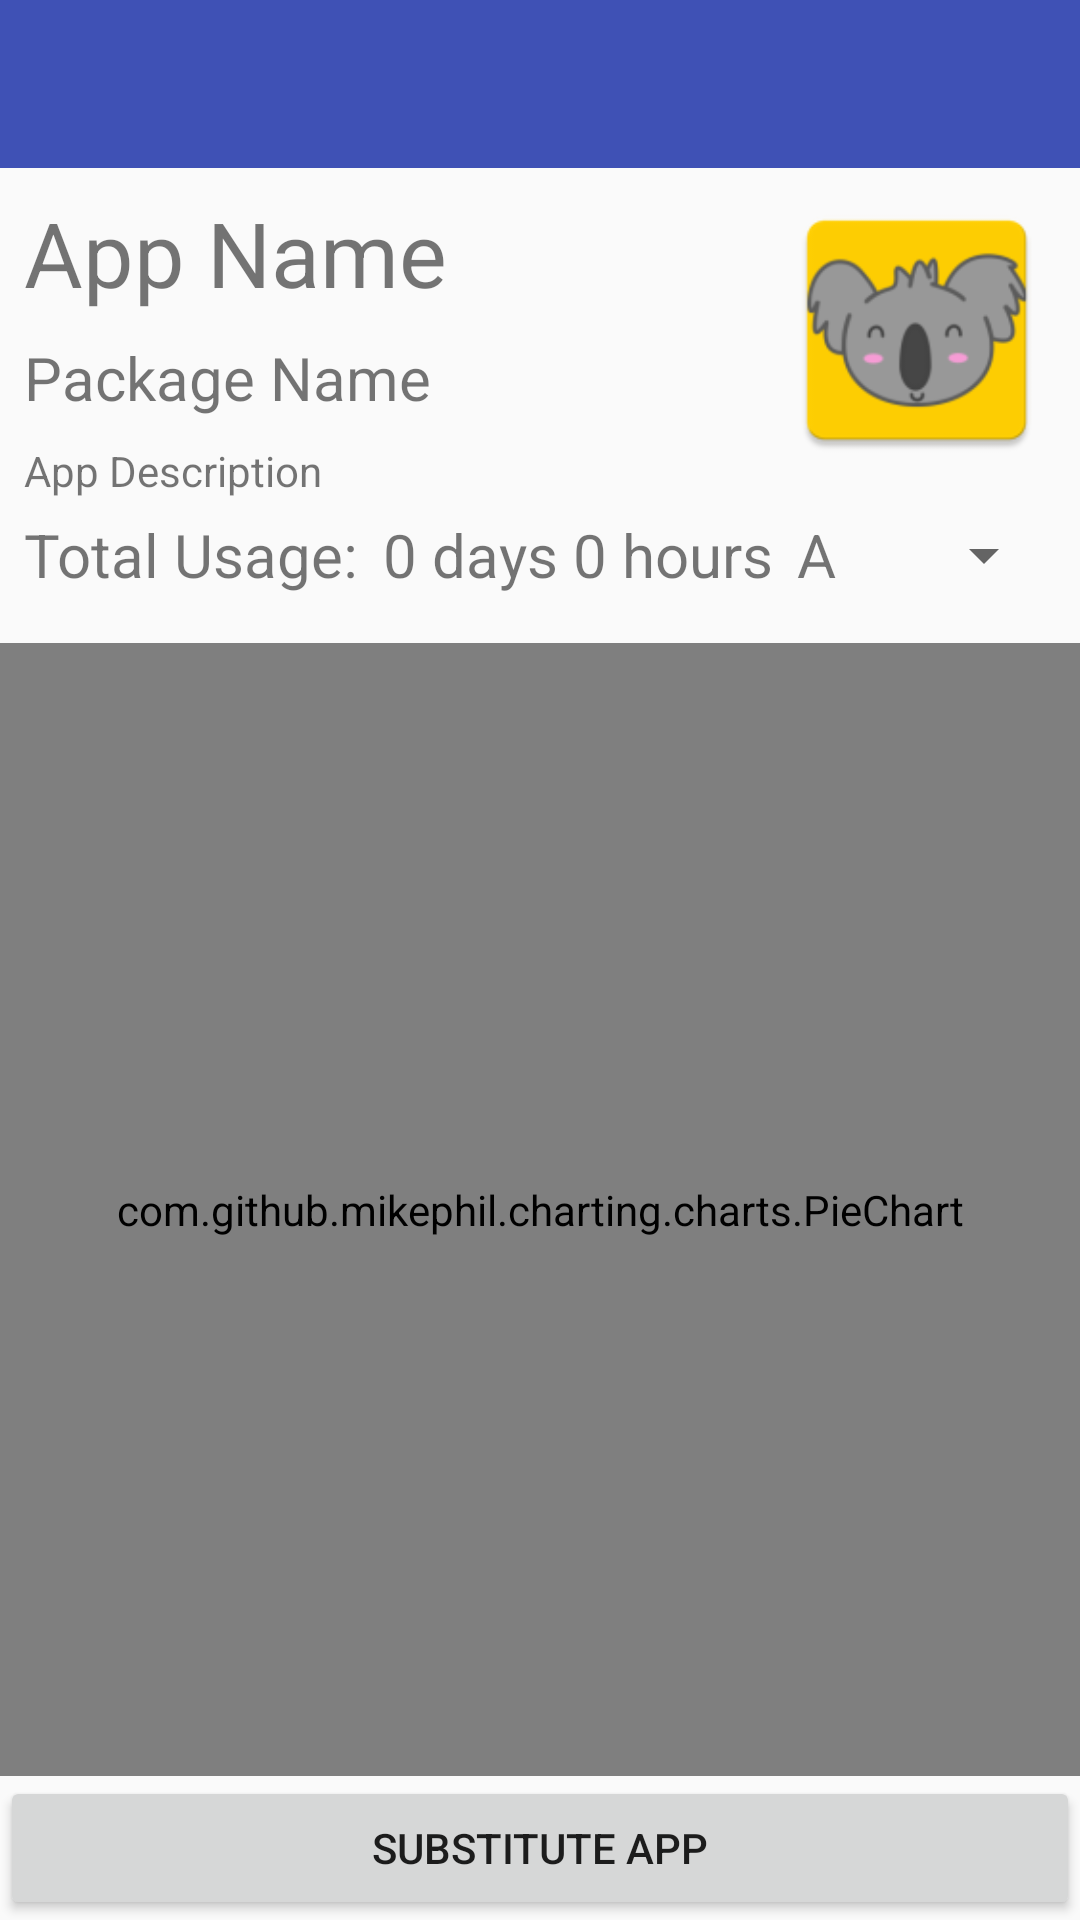

Reconstruct the res/layout file that produces this screen, plus the resources it refers to.
<!-- AndroidManifest.xml: application theme Theme.AppCompat.Light.NoActionBar -->
<!-- res/layout/activity_app_detail_view.xml -->
<?xml version="1.0" encoding="utf-8"?>
<android.support.constraint.ConstraintLayout xmlns:android="http://schemas.android.com/apk/res/android"
    xmlns:app="http://schemas.android.com/apk/res-auto"
    xmlns:tools="http://schemas.android.com/tools"
    android:layout_width="match_parent"
    android:layout_height="match_parent"
    tools:context=".AppDetailView">

    
    <android.support.v7.widget.Toolbar
        android:id="@+id/toolbar"
        android:layout_width="match_parent"
        android:layout_height="wrap_content"
        android:background="@color/colorPrimary"
        android:theme="@style/ThemeOverlay.AppCompat.ActionBar"
        app:theme="@style/ToolBarStyle" />

    <TextView
        android:id="@+id/appNameTextView"
        android:layout_width="wrap_content"
        android:layout_height="wrap_content"
        android:layout_marginStart="8dp"
        android:layout_marginTop="8dp"
        android:text="App Name"
        android:textSize="30sp"
        app:layout_constraintStart_toStartOf="parent"
        app:layout_constraintTop_toBottomOf="@+id/toolbar" />

    <TextView
        android:id="@+id/appPackageNameTextView"
        android:layout_width="wrap_content"
        android:layout_height="wrap_content"
        android:layout_marginStart="8dp"
        android:layout_marginTop="8dp"
        android:text="Package Name"
        android:textSize="20sp"
        app:layout_constraintStart_toStartOf="parent"
        app:layout_constraintTop_toBottomOf="@+id/appNameTextView" />

    <ImageView
        android:id="@+id/appIconImageView"
        android:layout_width="93dp"
        android:layout_height="92dp"
        android:layout_marginEnd="8dp"
        android:layout_marginTop="8dp"
        app:layout_constraintEnd_toEndOf="parent"
        app:layout_constraintTop_toBottomOf="@+id/toolbar"
        app:srcCompat="@mipmap/ic_launcher" />

    <Spinner
        android:id="@+id/timePediodSpinner"
        android:layout_width="0dp"
        android:layout_height="34dp"
        android:layout_marginEnd="8dp"
        android:layout_marginStart="8dp"
        app:layout_constraintBottom_toBottomOf="@+id/textView2"
        app:layout_constraintEnd_toEndOf="parent"
        app:layout_constraintStart_toEndOf="@+id/textView2"
        app:layout_constraintTop_toTopOf="@+id/textView2" />

    <TextView
        android:id="@+id/textView3"
        android:layout_width="wrap_content"
        android:layout_height="wrap_content"
        android:layout_marginStart="8dp"
        android:layout_marginTop="32dp"
        android:text="Total Usage:"
        android:textSize="20sp"
        app:layout_constraintStart_toStartOf="parent"
        app:layout_constraintTop_toBottomOf="@+id/appPackageNameTextView" />

    <TextView
        android:id="@+id/timeUsageTextView"
        android:layout_width="wrap_content"
        android:layout_height="wrap_content"
        android:layout_marginStart="8dp"
        android:text="0 days 0 hours"
        android:textSize="20sp"
        app:layout_constraintBottom_toBottomOf="@+id/textView3"
        app:layout_constraintStart_toEndOf="@+id/textView3"
        app:layout_constraintTop_toTopOf="@+id/textView3"
        app:layout_constraintVertical_bias="1.0" />

    <TextView
        android:id="@+id/appDescTextView"
        android:layout_width="wrap_content"
        android:layout_height="wrap_content"
        android:layout_marginStart="8dp"
        android:layout_marginTop="8dp"
        android:text="App Description"
        app:layout_constraintStart_toStartOf="parent"
        app:layout_constraintTop_toBottomOf="@+id/appPackageNameTextView" />

    <RelativeLayout
        android:layout_width="match_parent"
        android:layout_height="0dp"
        android:layout_marginTop="16dp"
        app:layout_constraintBottom_toTopOf="@+id/substituteAppButton"
        app:layout_constraintTop_toBottomOf="@+id/textView3"
        tools:layout_editor_absoluteX="30dp">

        <com.github.mikephil.charting.charts.PieChart
            android:id="@+id/hostPieChart"
            android:layout_width="match_parent"
            android:layout_height="match_parent" />

    </RelativeLayout>

    <Button
        android:id="@+id/substituteAppButton"
        android:layout_width="0dp"
        android:layout_height="wrap_content"
        android:text="Substitute App"
        app:layout_constraintBottom_toBottomOf="parent"
        app:layout_constraintEnd_toEndOf="parent"
        app:layout_constraintStart_toStartOf="parent" />

    <TextView
        android:id="@+id/textView2"
        android:layout_width="wrap_content"
        android:layout_height="wrap_content"
        android:layout_marginStart="8dp"
        android:text="A"
        android:textSize="20sp"
        app:layout_constraintBottom_toBottomOf="@+id/timeUsageTextView"
        app:layout_constraintStart_toEndOf="@+id/timeUsageTextView"
        app:layout_constraintTop_toTopOf="@+id/timeUsageTextView" />

</android.support.constraint.ConstraintLayout>
<!-- resources referenced by this layout -->
<resources>
  <color name="colorPrimary">#3f51b5</color>
  <!-- mipmap ic_launcher: png bitmap (mipmap-hdpi, 1710 bytes) -->
  <style name="ToolBarStyle" parent="Theme.AppCompat">
          <item name="android:textColorPrimary">@android:color/white</item>
          <item name="android:textColorSecondary">@android:color/white</item>
          <item name="actionMenuTextColor">@android:color/white</item>
      </style>
</resources>
